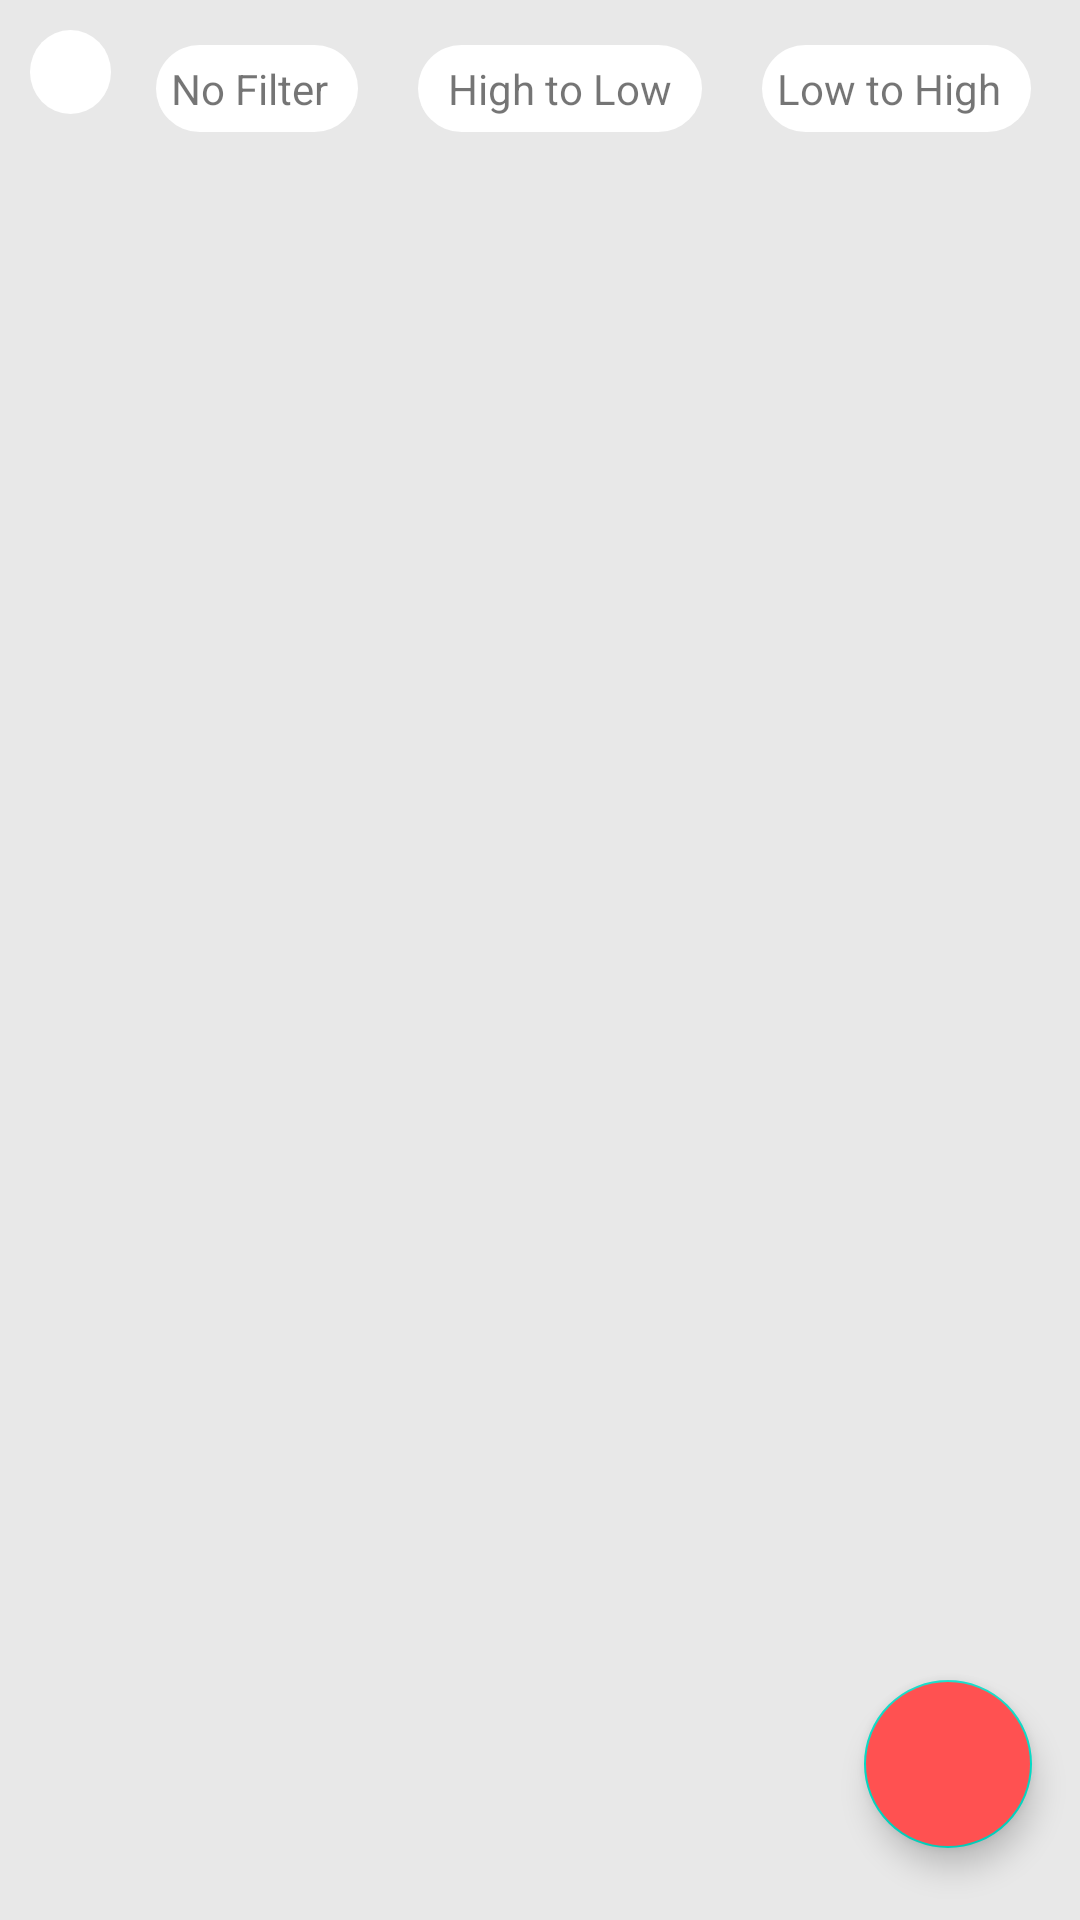

Write the Android layout XML for this screen, with the resource values it uses.
<!-- AndroidManifest.xml: application theme Theme.NotesAppMVVM -->
<!-- res/layout/activity_main.xml -->
<?xml version="1.0" encoding="utf-8"?>
<androidx.constraintlayout.widget.ConstraintLayout xmlns:android="http://schemas.android.com/apk/res/android"
    xmlns:app="http://schemas.android.com/apk/res-auto"
    xmlns:tools="http://schemas.android.com/tools"
    android:layout_width="match_parent"
    android:layout_height="match_parent"
    android:background="#E8E8E8"
    tools:context=".MainActivity">

    <LinearLayout
        android:id="@+id/ll1"
        android:layout_width="match_parent"
        android:layout_height="wrap_content"
        android:layout_margin="5dp"
        android:layout_marginStart="5dp"

        android:orientation="horizontal"
        app:layout_constraintEnd_toEndOf="parent"
        app:layout_constraintStart_toStartOf="parent"
        app:layout_constraintTop_toTopOf="parent">

        <ImageView
            android:layout_width="27dp"
            android:id="@+id/filter"
            android:layout_height="28dp"
            android:layout_margin="5dp"
            android:src="@drawable/ic_baseline_filter_list_24"
            android:background="@drawable/filter_bg"/>
        <TextView
            android:layout_width="wrap_content"
            android:layout_height="wrap_content"
            android:text="@string/no_filter"
            android:id="@+id/noFilter"
            android:background="@drawable/filter_unselected"
            android:paddingStart="5dp"
            android:paddingTop="5dp"
            android:paddingEnd="10dp"
            android:paddingBottom="5dp"
            android:visibility="visible"
            android:layout_margin="10dp"
            android:layout_gravity="center_vertical"/>

        <TextView
            android:id="@+id/highToLow"
            android:layout_width="wrap_content"
            android:layout_height="wrap_content"
            android:layout_gravity="center_vertical"
            android:layout_margin="10dp"
            android:background="@drawable/filter_unselected"
            android:paddingStart="10dp"
            android:paddingTop="5dp"
            android:paddingEnd="10dp"
            android:paddingBottom="5dp"
            android:text="High to Low"
            android:visibility="visible" />

        <TextView
            android:layout_width="wrap_content"
            android:layout_height="wrap_content"
            android:text="Low to High"
            android:id="@+id/lowToHigh"
            android:background="@drawable/filter_unselected"
            android:paddingStart="5dp"
            android:paddingTop="5dp"
            android:paddingEnd="10dp"
            android:paddingBottom="5dp"
            android:visibility="visible"
            android:layout_margin="10dp"
            android:layout_gravity="center_vertical"/>
    </LinearLayout>


    <androidx.recyclerview.widget.RecyclerView
        android:id="@+id/notesRecyclerView"
        android:layout_width="match_parent"
        android:layout_height="0dp"
        android:layout_marginTop="5dp"
        app:layout_constraintBottom_toBottomOf="parent"
        app:layout_constraintEnd_toEndOf="parent"
        app:layout_constraintStart_toStartOf="parent"
        app:layout_constraintTop_toBottomOf="@id/ll1" />

    <com.google.android.material.floatingactionbutton.FloatingActionButton
        android:id="@+id/insertNotesBtn"
        android:layout_width="wrap_content"
        android:layout_height="wrap_content"
        android:layout_marginEnd="16dp"
        android:layout_marginBottom="24dp"
        android:backgroundTint="@color/red"
        android:clickable="true"
        app:layout_constraintBottom_toBottomOf="parent"
        app:layout_constraintEnd_toEndOf="parent"
        app:srcCompat="@drawable/ic_baseline_add_24" />

</androidx.constraintlayout.widget.ConstraintLayout>
<!-- resources referenced by this layout -->
<resources>
  <color name="red">#FF5151</color>
  <!-- drawable filter_bg (drawable) -->
  <?xml version="1.0" encoding="utf-8"?>
  <shape android:shape="oval" xmlns:android="http://schemas.android.com/apk/res/android">
      <solid android:color="@color/white"/>
      <padding android:top="5dp"
          android:left="5dp"
          android:right="5dp"
          android:bottom="5dp"/>
  
  </shape>
  <!-- drawable filter_unselected (drawable) -->
  <?xml version="1.0" encoding="utf-8"?>
  <shape  android:shape="rectangle" xmlns:android="http://schemas.android.com/apk/res/android">
  <solid android:color="@color/white"/>
      <corners android:radius="100dp"/>
  </shape>
  <string name="no_filter">No Filter</string>
  <style name="Theme.NotesAppMVVM" parent="Theme.MaterialComponents.DayNight.DarkActionBar">
          
          <item name="colorPrimary">@color/red</item>
          <item name="colorPrimaryVariant">@color/red</item>
          <item name="colorOnPrimary">@color/white</item>
          
          <item name="colorSecondary">@color/teal_200</item>
          <item name="colorSecondaryVariant">@color/teal_700</item>
          <item name="colorOnSecondary">@color/black</item>
          
          <item name="android:statusBarColor" tools:targetApi="l">?attr/colorPrimaryVariant</item>
          
      </style>
  <color name="white">#FFFFFFFF</color>
  <color name="teal_200">#FF03DAC5</color>
  <color name="teal_700">#FF018786</color>
  <color name="black">#FF000000</color>
</resources>
